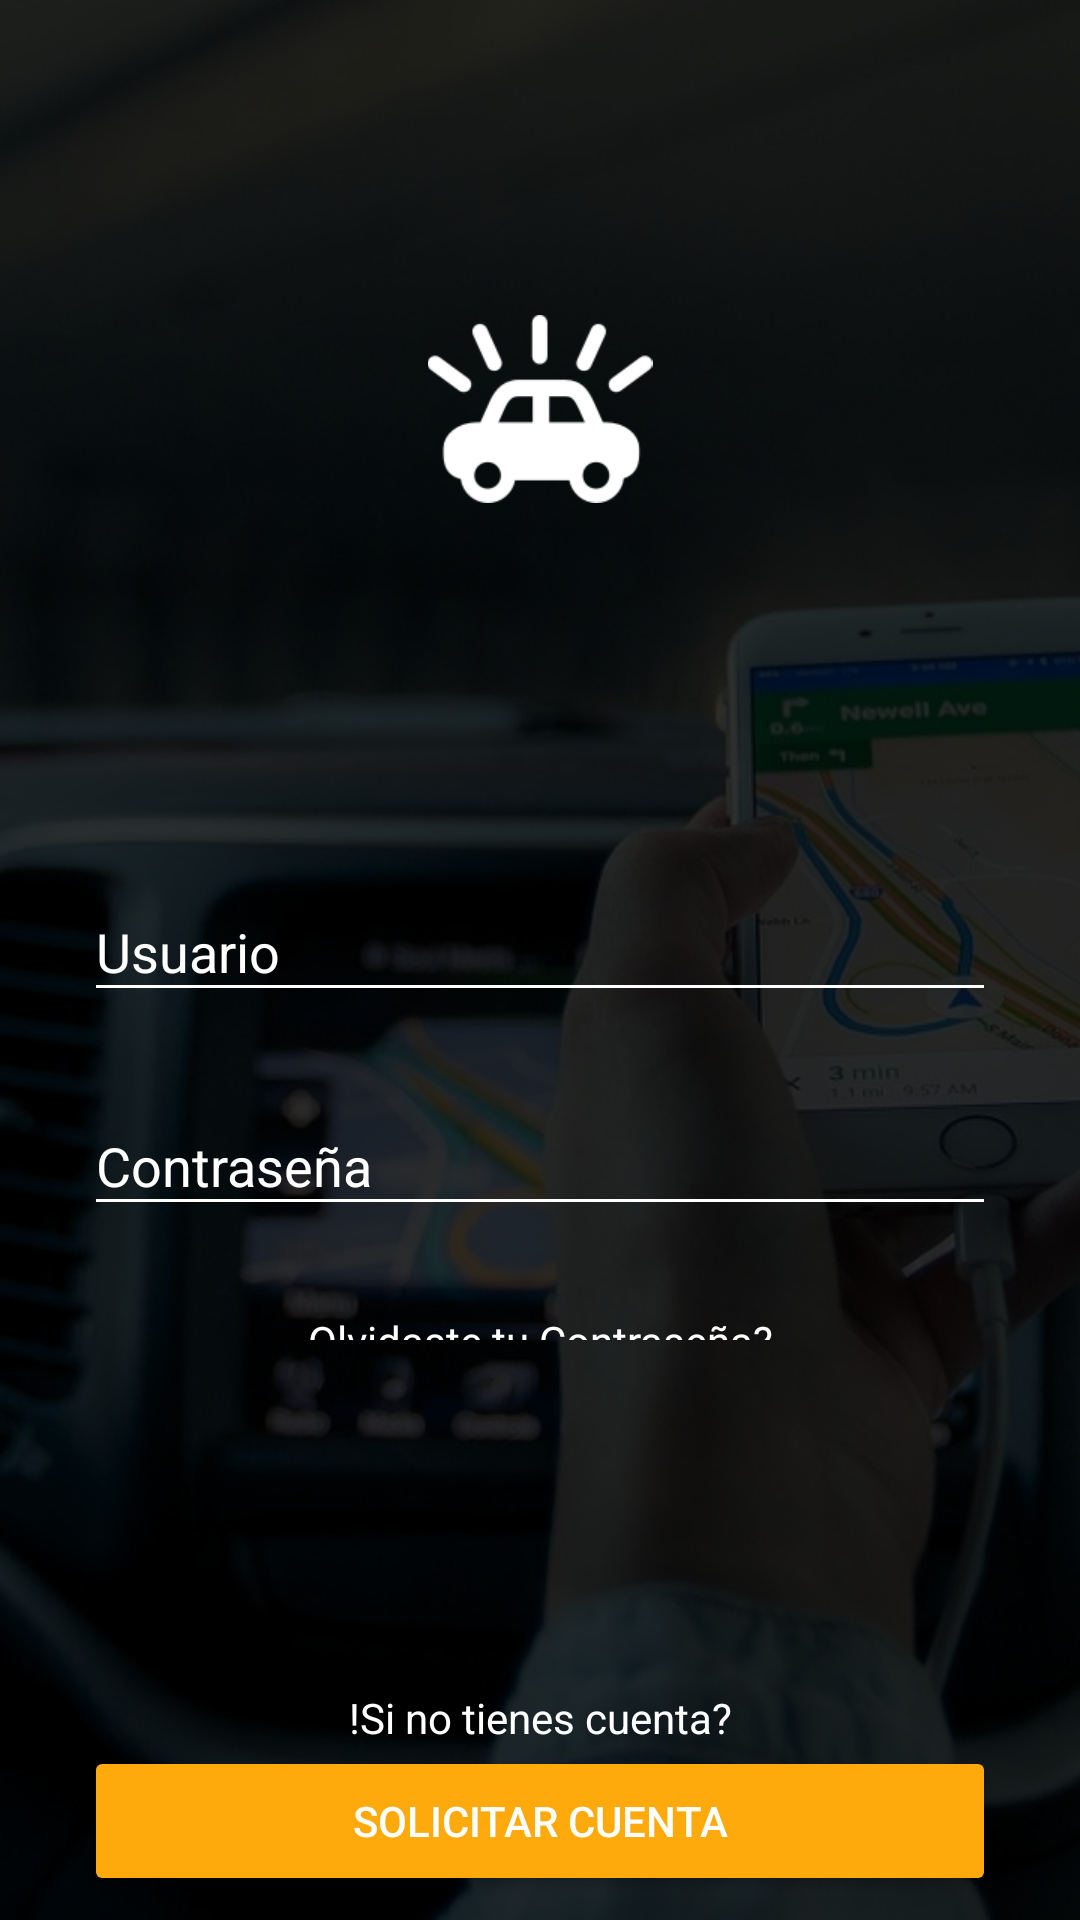

Android layout source for this screen:
<!-- AndroidManifest.xml: application theme AppTheme -->
<!-- res/layout/activity_login_cliente.xml -->
<?xml version="1.0" encoding="utf-8"?>
<android.support.constraint.ConstraintLayout xmlns:android="http://schemas.android.com/apk/res/android"
    xmlns:app="http://schemas.android.com/apk/res-auto"
    xmlns:tools="http://schemas.android.com/tools"
    android:layout_width="match_parent"
    android:layout_height="match_parent"
    tools:context="co.com.yavasoft.www.mitaxi.Login_cliente">

    <ImageView
        android:id="@+id/imageView6"
        android:layout_width="0dp"
        android:layout_height="0dp"
        android:scaleType="centerCrop"
        app:layout_constraintBottom_toBottomOf="parent"
        app:layout_constraintLeft_toLeftOf="parent"
        app:layout_constraintRight_toRightOf="parent"
        app:layout_constraintTop_toTopOf="parent"
        app:srcCompat="@drawable/log_client" />

    <ImageView
        android:id="@+id/imageView7"
        android:layout_width="0dp"
        android:layout_height="0dp"
        android:alpha=".8"
        android:background="@android:color/black"
        app:layout_constraintBottom_toBottomOf="parent"
        app:layout_constraintLeft_toLeftOf="parent"
        app:layout_constraintRight_toRightOf="parent"
        app:layout_constraintTop_toTopOf="parent" />

    <LinearLayout
        android:layout_width="0dp"
        android:layout_height="0dp"
        android:layout_marginBottom="8dp"
        android:layout_marginLeft="8dp"
        android:layout_marginRight="8dp"
        android:layout_marginTop="8dp"
        android:orientation="vertical"
        app:layout_constraintBottom_toBottomOf="parent"
        app:layout_constraintHorizontal_bias="0.0"
        app:layout_constraintLeft_toLeftOf="parent"
        app:layout_constraintRight_toRightOf="parent"
        app:layout_constraintTop_toTopOf="parent"
        app:layout_constraintVertical_bias="0.0">

        <LinearLayout
            android:layout_width="match_parent"
            android:layout_height="match_parent"
            android:layout_weight="5"
            android:gravity="center"
            android:orientation="vertical">

            <ImageView
                android:id="@+id/imageView4"
                android:layout_width="match_parent"
                android:layout_height="wrap_content"
                app:srcCompat="@drawable/logo" />
        </LinearLayout>

        <LinearLayout
            android:layout_width="match_parent"
            android:layout_height="match_parent"
            android:layout_weight="6"
            android:orientation="vertical"
            android:paddingBottom="2dp"
            android:paddingLeft="20dp"
            android:paddingRight="20dp"
            android:paddingTop="20dp">

            <android.support.design.widget.TextInputLayout
                android:layout_width="match_parent"
                android:layout_height="match_parent"
                android:layout_weight="1">

                <EditText
                    android:layout_width="match_parent"
                    android:layout_height="wrap_content"
                    android:hint="Usuario"
                    android:textColor="@android:color/white"
                    android:textColorHint="@android:color/white"
                    android:textColorLink="@android:color/white" />
            </android.support.design.widget.TextInputLayout>

            <android.support.design.widget.TextInputLayout
                android:layout_width="match_parent"
                android:layout_height="match_parent"
                android:layout_weight="1">

                <EditText
                    android:layout_width="match_parent"
                    android:layout_height="wrap_content"
                    android:hint="Contraseña"
                    android:textColor="@android:color/white"
                    android:textColorHint="@android:color/white" />

            </android.support.design.widget.TextInputLayout>

            <TextView
                android:id="@+id/textView4"
                android:layout_width="match_parent"
                android:layout_height="100dp"
                android:layout_marginTop="10dp"
                android:layout_weight="1"
                android:text="Olvidaste tu Contraseña?"
                android:textAlignment="center"
                android:textColor="@android:color/white" />

        </LinearLayout>

        <LinearLayout
            android:layout_width="match_parent"
            android:layout_height="match_parent"
            android:layout_weight="6"
            android:gravity="bottom"
            android:orientation="vertical"
            android:paddingLeft="20dp"
            android:paddingRight="20dp">

            <TextView
                android:id="@+id/textView3"
                android:layout_width="match_parent"
                android:layout_height="wrap_content"
                android:textAlignment="center"
                android:textColor="@android:color/background_light" />

            <TextView
                android:id="@+id/textView2"
                android:layout_width="match_parent"
                android:layout_height="wrap_content"
                android:text="!Si no tienes cuenta?"
                android:textAlignment="center"
                android:textColor="@android:color/white" />

            <Button
                android:id="@+id/button5"
                android:layout_width="match_parent"
                android:layout_height="50dp"
                android:backgroundTint="?android:attr/colorPressedHighlight"
                android:text="Solicitar Cuenta"
                android:textColor="@android:color/white" />
        </LinearLayout>
    </LinearLayout>
</android.support.constraint.ConstraintLayout>
<!-- resources referenced by this layout -->
<resources>
  <!-- drawable log_client: png bitmap (drawable-hdpi, 543386 bytes) -->
  <!-- drawable logo: png bitmap (drawable-hdpi, 4223 bytes) -->
  <style name="AppTheme" parent="Theme.AppCompat.Light.NoActionBar">
          
          <item name="colorPrimary">@color/colorPrimary</item>
          <item name="colorPrimaryDark">@color/colorPrimaryDark</item>
          <item name="colorAccent">@color/colorAccent</item>
          
          <item name="colorControlActivated">@color/colorPrimary</item>
          
          <item name="colorControlHighlight">@color/colorPrimary</item>
          
          <item name="colorControlNormal">@color/colorPrimary</item>
          <item name="android:textColorHint">@color/colorPrimary</item>
  
      </style>
  <color name="colorPrimary">#FFFF</color>
  <color name="colorPrimaryDark">#feaa0c</color>
  <color name="colorAccent">#FF4081</color>
</resources>
